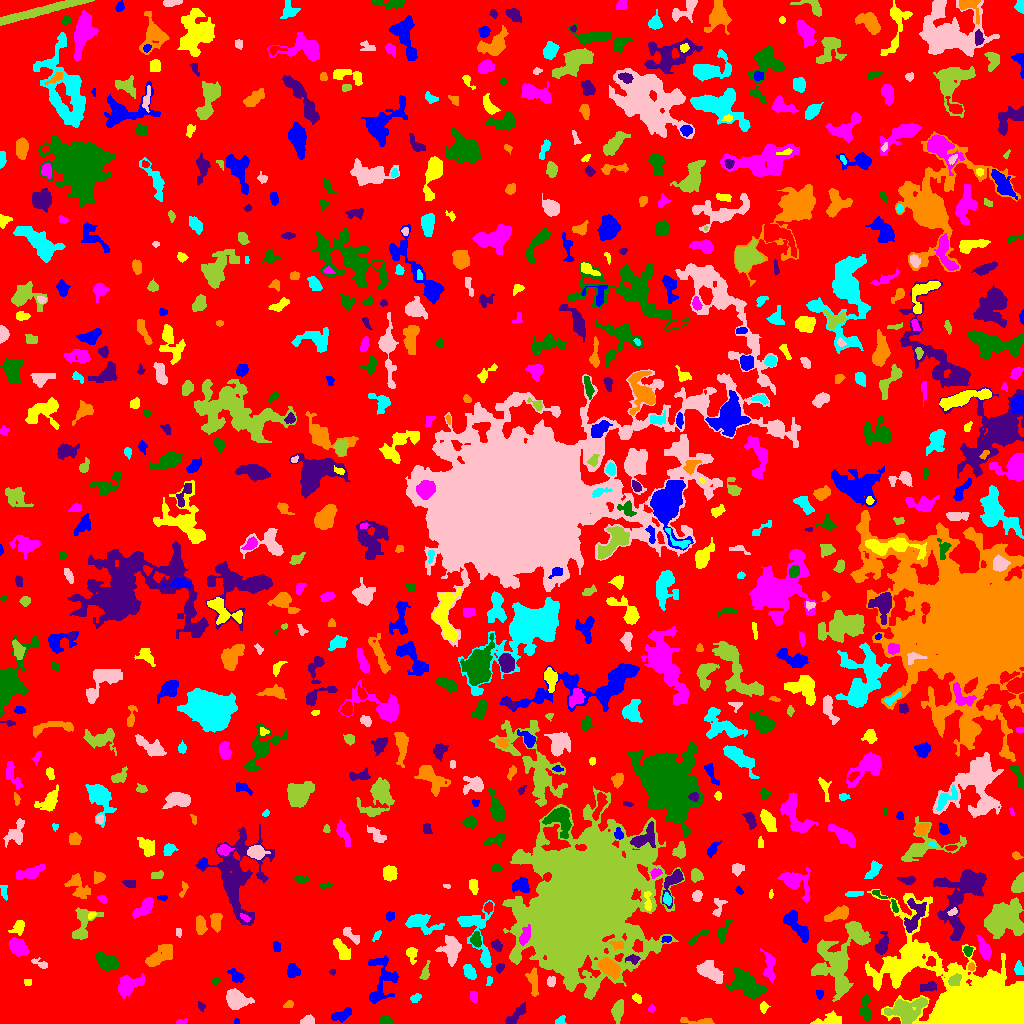

Values plotted in this chart, from the file beside it:
ID, X, Y, A, B, theta, total_flux, mu_max, mu_median, mu_mean, R_fwhm, R_e, R10, R90, x_start, x_end, y_start, y_end, area, greylevel
0, 515.6, 515.1, 299.4, 292.2, 0.8947, 1170401, 8.0, 1.0, 1.551, 132.1, 234.6, 91.53, 377.2, 0, 1023, 0, 1023, 754799, 1.551
1, 236.3, 1.667, 1.563, 1.312, -0.9828, 36.0, 2.0, 1.0, 1.125, 2.877, 1.596, 0.5642, 2.646, 234, 239, 0, 5, 32, 5.125
2, 828.2, 3.837, 8.049, 2.949, 0.1784, 392.0, 5.0, 2.0, 1.727, 3.656, 4.853, 1.871, 7.695, 810, 841, 0, 13, 227, 4.727
3, 180.5, 1.37, 2.718, 1.029, 0.2404, 54.0, 3.0, 1.0, 0.9818, 2.111, 1.871, 0.5642, 3.09, 176, 188, 0, 5, 55, 4.982
4, 385.7, 2.776, 2.88, 1.805, -0.2274, 170.0, 4.0, 2.0, 1.7, 4.107, 2.764, 1.128, 4.334, 380, 394, 0, 9, 100, 5.7
5, 516.6, 8.385, 6.59, 2.045, 0.8549, 379.0, 4.0, 2.0, 1.822, 6.077, 4.107, 1.693, 6.58, 505, 526, 0, 21, 208, 5.822
6, 699.7, 1.923, 9.588, 1.503, -0.05715, 299.0, 6.0, 1.0, 1.904, 3.523, 3.568, 1.382, 6.283, 680, 714, 0, 6, 157, 4.904
7, 560.7, 2.973, 2.628, 1.929, 0.4528, 183.0, 5.0, 2.0, 2.44, 3.385, 2.821, 0.9772, 4.222, 555, 566, 0, 8, 75, 5.44
8, 307, 2.591, 3.162, 2.039, 0.2732, 374.0, 8.0, 3.0, 3.369, 3.827, 2.985, 1.128, 4.918, 300, 314, 0, 9, 111, 6.369
9, 618.2, 13.49, 5.451, 2.558, 1.379, 559.0, 6.0, 3.0, 2.541, 6.05, 4.787, 1.784, 7.181, 611, 623, 0, 24, 220, 5.541
10, 452.1, 9.247, 12.26, 4.635, -0.3171, 1488, 5.0, 2.0, 2.336, 9.558, 8.253, 3.141, 12.31, 424, 472, 0, 25, 637, 5.336
11, 342, 8.528, 5.432, 2.592, 0.405, 339.0, 5.0, 2.0, 1.766, 2.706, 4.687, 1.596, 7.069, 331, 351, 1, 16, 192, 4.766
12, 763.4, 16.5, 2.101, 1.852, 1.44, 110.0, 4.0, 1.0, 1.358, 3.09, 2.394, 0.7979, 3.989, 760, 770, 10, 22, 81, 6.358
13, 651.5, 14.77, 1.624, 1.58, 0.0, 62.0, 3.0, 1.0, 1.24, 2.394, 2.034, 0.7979, 3.241, 648, 655, 11, 19, 50, 7.24
14, 865.8, 14.23, 6.966, 2.593, -1.474, 505.0, 6.0, 2.0, 2.186, 4.918, 4.514, 1.693, 7.421, 859, 871, 2, 29, 231, 5.186
15, 201.2, 16.97, 2.187, 1.623, -0.9789, 70.0, 3.0, 1.0, 1.186, 2.326, 2.185, 0.7979, 3.656, 198, 205, 12, 22, 59, 5.186
16, 288.5, 18.85, 2.571, 1.794, 0.8142, 88.0, 2.0, 1.0, 1.294, 4.297, 2.585, 1.128, 3.949, 283, 293, 16, 23, 68, 5.294
17, 415.7, 25.41, 2.602, 1.797, 0.5851, 209.0, 6.0, 2.0, 2.488, 3.338, 2.706, 0.9772, 4.334, 410, 421, 21, 30, 84, 5.488
18, 235.9, 23.94, 5.274, 4.043, -0.386, 3820, 25.0, 8.0, 9.974, 6.383, 5.585, 2.257, 9.236, 226, 254, 14, 35, 383, 10.97
19, 906.1, 12.94, 8.66, 5.871, 0.2107, 2325, 9.0, 3.0, 3.638, 7.838, 7.378, 2.932, 12.26, 884, 927, 0, 26, 639, 7.638
20, 36.55, 26.6, 1.466, 1.299, -0.0652, 40.0, 2.0, 1.0, 0.9091, 2.985, 1.693, 0.5642, 2.706, 33, 41, 24, 29, 44, 4.909
21, 819.5, 29.58, 2.166, 1.808, -1.469, 83.0, 3.0, 1.0, 1.297, 2.646, 2.394, 0.7979, 3.909, 816, 823, 24, 33, 64, 5.297
22, 636.4, 25.43, 2.643, 1.845, -0.7621, 134.0, 3.0, 2.0, 1.74, 3.656, 2.706, 1.128, 4.334, 632, 641, 20, 30, 77, 6.74
23, 473.7, 26.73, 2.899, 1.908, -1.431, 248.0, 5.0, 3.0, 2.851, 3.868, 2.985, 1.128, 4.652, 470, 477, 21, 32, 87, 5.851
24, 747.3, 38.2, 9.6, 5.253, -0.5504, 2141, 9.0, 3.0, 3.382, 6.05, 8.078, 2.932, 12.8, 726, 766, 25, 56, 633, 5.382
25, 929.7, 36.87, 4.04, 2.146, 0.1682, 277.0, 6.0, 1.0, 1.965, 3.742, 3.241, 1.262, 5.89, 920, 936, 32, 42, 141, 5.965
26, 533.2, 43.05, 7.09, 2.508, -1.449, 358.0, 4.0, 2.0, 1.65, 6.024, 4.478, 1.596, 7.069, 525, 538, 27, 56, 217, 5.65
27, 488.9, 43.32, 2.417, 0.8775, 1.502, 25.0, 1.0, 0.0, 0.463, 2.821, 1.954, 0.7979, 2.646, 486, 492, 38, 47, 54, 4.463
28, 550.6, 41.7, 2.584, 1.882, 1.276, 88.0, 3.0, 1.0, 1.023, 2.459, 2.646, 0.9772, 4.297, 547, 555, 37, 47, 86, 5.023
29, 583.7, 123.9, 28.04, 22.11, 1.071, 262781, 174.0, 6.0, 15.36, 11.87, 24.28, 7.569, 53.94, 502, 684, 24, 237, 17105, 17.36
30, 82.88, 34.13, 3.483, 2.911, -0.5768, 628.0, 9.0, 4.0, 3.853, 4.029, 3.949, 1.493, 6.383, 77, 92, 27, 40, 163, 5.853
31, 235.9, 47.07, 4.313, 2.608, -0.754, 287.0, 4.0, 2.0, 1.888, 5.67, 4.107, 1.493, 6.206, 227, 244, 41, 55, 152, 4.888
32, 27.5, 41.0, 2.291, 0.8165, 0.0, 24.0, 1.0, 0.0, 0.4528, 2.764, 1.871, 0.7979, 2.585, 24, 31, 38, 44, 53, 4.453
33, 129.8, 38.32, 7.89, 4.059, 0.5578, 710.0, 4.0, 2.0, 1.859, 8.349, 6.077, 2.326, 9.739, 118, 144, 25, 50, 382, 4.859
34, 215.7, 42.51, 2.182, 1.821, 0.2059, 110.0, 4.0, 2.0, 1.803, 3.432, 2.523, 0.9772, 3.909, 210, 220, 39, 46, 61, 4.803
35, 332.6, 51.5, 1.452, 1.118, 0.0, 32.0, 2.0, 1.0, 0.8889, 2.764, 1.493, 0.5642, 2.523, 329, 335, 48, 54, 36, 4.889
36, 609.6, 55.52, 5.512, 3.251, -0.6676, 1672, 11.0, 5.0, 5.193, 6.84, 5.528, 2.185, 8.482, 598, 620, 44, 66, 322, 11.19
37, 469.6, 50.87, 4.009, 2.505, -0.9989, 521.0, 6.0, 3.0, 3.196, 5.614, 4.107, 1.693, 6.308, 463, 476, 44, 59, 163, 6.196
38, 710.2, 52.01, 6.201, 3.349, -0.665, 1105, 8.0, 2.0, 2.885, 6.555, 5.499, 2.257, 8.956, 696, 723, 40, 63, 383, 6.885
39, 954.6, 43.37, 3.462, 2.664, 0.5849, 362.0, 5.0, 3.0, 2.701, 5.046, 3.909, 1.596, 5.754, 948, 961, 38, 50, 134, 11.7
40, 666.4, 49.39, 9.823, 5.583, 1.557, 2396, 8.0, 4.0, 3.738, 10.16, 7.979, 3.192, 12.46, 654, 685, 24, 67, 641, 6.738
41, 292.7, 52.43, 3.442, 3.093, -1.111, 330.0, 3.0, 2.0, 2.025, 5.971, 4.146, 1.784, 6.18, 287, 300, 46, 60, 163, 5.025
42, 908.9, 60.85, 13.19, 6.802, 0.4572, 3316, 11.0, 3.0, 3.562, 6.555, 9.339, 3.29, 15.15, 884, 939, 37, 80, 931, 7.562
43, 769, 56.18, 7.978, 2.801, -1.478, 525.0, 5.0, 2.0, 2.051, 4.886, 4.951, 1.871, 7.979, 760, 775, 41, 75, 256, 5.051
44, 108.2, 61.12, 5.149, 3.373, -0.3891, 1808, 16.0, 5.0, 5.889, 5.585, 4.983, 1.954, 8.425, 96, 118, 53, 71, 307, 7.889
45, 499.7, 55.51, 2.426, 1.848, 0.7448, 140.0, 4.0, 2.0, 2.0, 3.868, 2.646, 0.9772, 4.146, 496, 504, 50, 60, 70, 6.0
46, 971.4, 56.52, 1.925, 1.645, 1.422, 85.0, 3.0, 2.0, 1.604, 2.985, 2.326, 0.7979, 3.568, 968, 975, 53, 61, 53, 6.604
47, 1019, 54.77, 3.199, 2.258, -1.363, 207.0, 3.0, 2.0, 1.882, 4.583, 3.338, 1.382, 5.293, 1014, 1023, 49, 63, 110, 4.882
48, 41.35, 59.52, 4.659, 1.58, -0.3526, 104.0, 3.0, 1.0, 1.03, 3.29, 2.585, 0.9772, 4.029, 31, 47, 55, 66, 101, 5.03
49, 425.2, 50.49, 4.58, 1.889, 1.336, 198.0, 5.0, 1.0, 1.692, 2.821, 3.241, 1.128, 5.47, 419, 430, 44, 63, 117, 5.692
50, 931.1, 61.61, 2.392, 2.181, -1.243, 198.0, 4.0, 3.0, 2.386, 4.478, 2.985, 1.128, 4.406, 926, 935, 57, 67, 83, 10.39
51, 382, 43.27, 13.69, 7.181, 1.446, 932.0, 4.0, 1.0, 1.599, 9.407, 7.777, 2.985, 12.3, 368, 398, 20, 68, 583, 4.599
52, 411.5, 69.81, 3.771, 2.436, -1.428, 293.0, 5.0, 2.0, 2.139, 3.909, 3.478, 1.262, 5.726, 406, 417, 59, 76, 137, 5.139
53, 984.6, 74.09, 5.85, 2.42, -1.167, 432.0, 4.0, 2.0, 1.982, 6.723, 4.618, 1.784, 7.247, 976, 991, 63, 89, 218, 5.982
54, 967.9, 72.68, 2.136, 1.9, 1.561, 157.0, 5.0, 2.0, 1.892, 2.877, 2.523, 0.9772, 4.068, 963, 973, 67, 77, 83, 6.892
55, 633.2, 64.49, 3.218, 1.911, -0.07592, 208.0, 6.0, 2.0, 2.08, 3.29, 2.877, 0.9772, 4.687, 625, 640, 59, 69, 100, 9.08
56, 159.9, 67.58, 8.008, 3.494, 0.6464, 829.0, 6.0, 2.0, 2.109, 6.333, 6.05, 2.185, 9.805, 145, 172, 57, 79, 393, 5.109
57, 485.8, 64.64, 2.704, 1.287, -1.345, 70.0, 3.0, 1.0, 1.25, 2.394, 2.257, 0.7979, 3.7, 483, 488, 59, 70, 56, 7.25
58, 451.2, 74.13, 6.452, 4.236, -1.559, 1086, 7.0, 2.0, 2.701, 6.358, 5.997, 2.326, 9.491, 435, 461, 57, 88, 402, 6.701
59, 835.2, 58.59, 15.96, 11.05, 1.456, 4170, 8.0, 3.0, 3.055, 11.31, 12.27, 4.549, 18.98, 811, 870, 22, 102, 1365, 5.055
... 709 more rows
